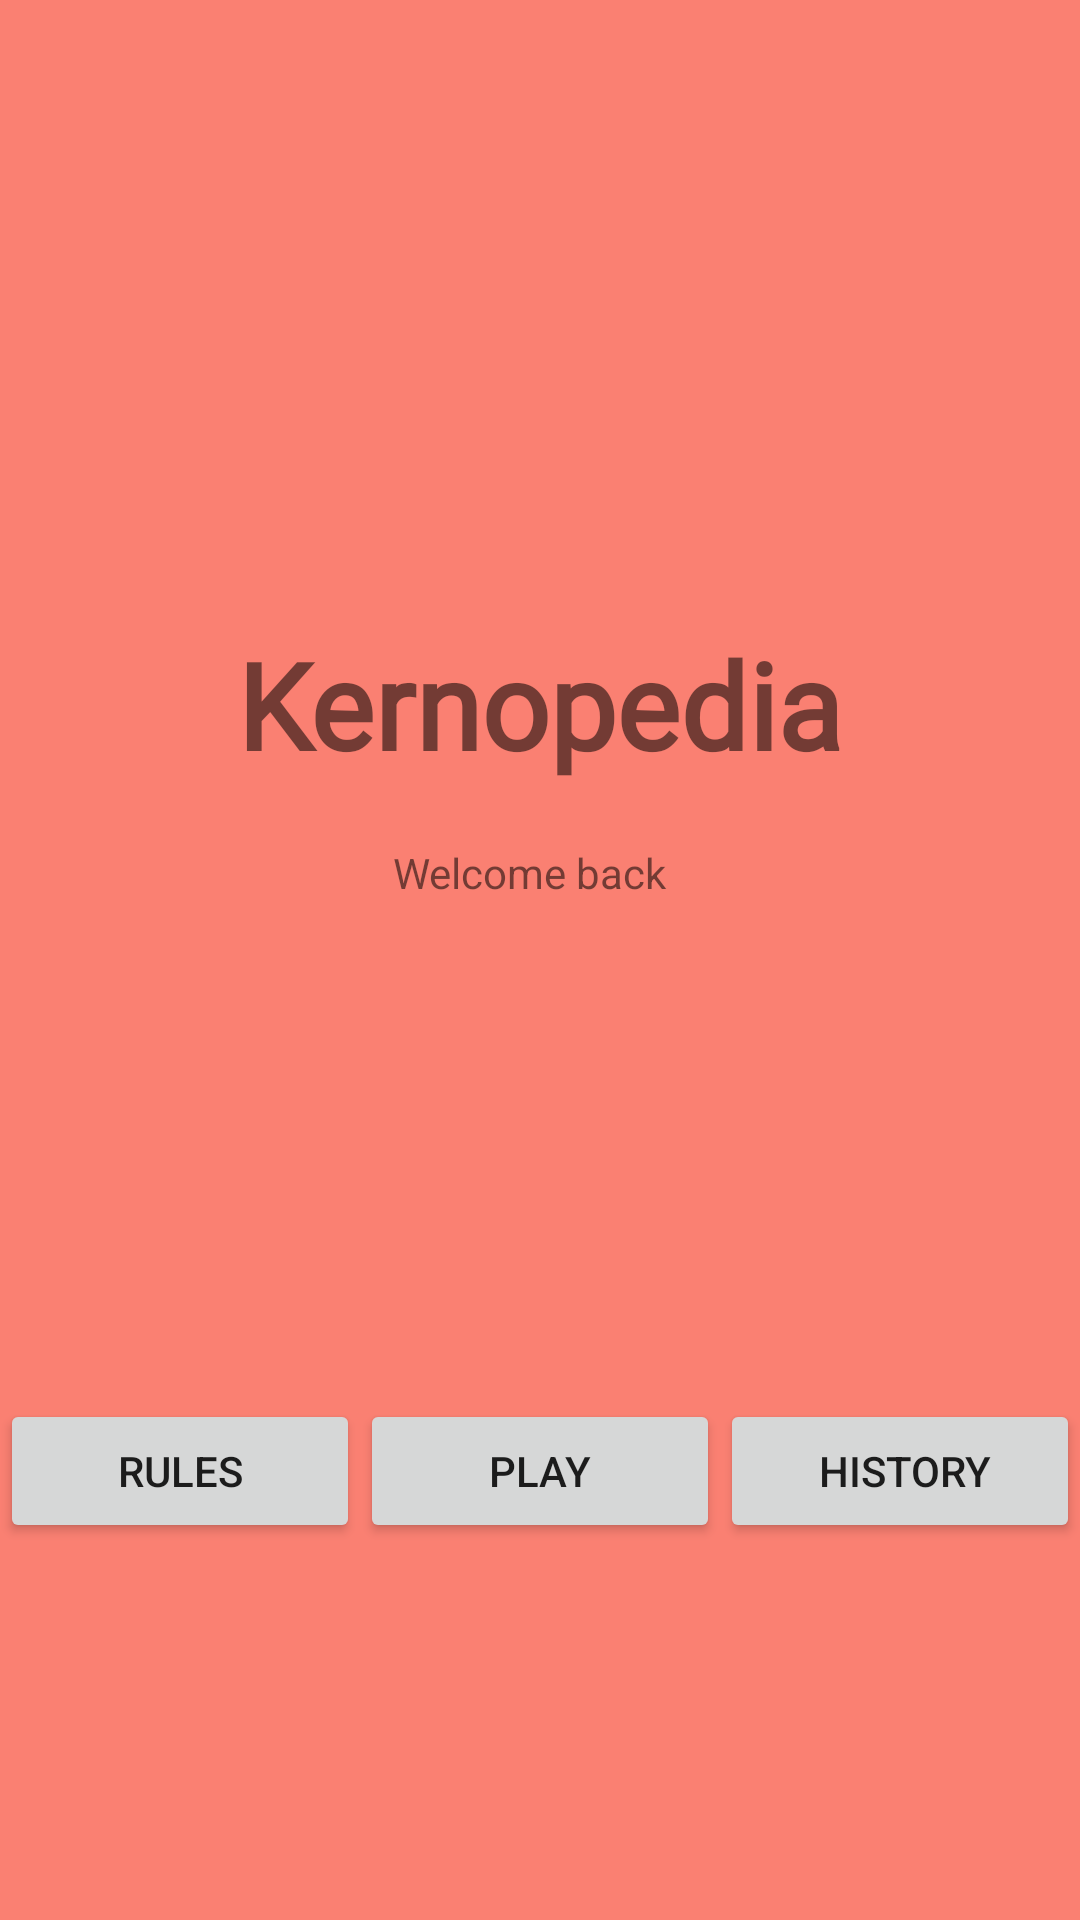

Layout XML and referenced resources for this Android screen:
<!-- AndroidManifest.xml: application theme Theme.Kernopedia -->
<!-- res/layout/activity_gamemain.xml -->
<?xml version="1.0" encoding="utf-8"?>
<androidx.constraintlayout.widget.ConstraintLayout xmlns:android="http://schemas.android.com/apk/res/android"
    xmlns:app="http://schemas.android.com/apk/res-auto"
    xmlns:tools="http://schemas.android.com/tools"
    android:layout_width="match_parent"
    android:layout_height="match_parent"
    android:gravity="center_vertical"
    android:background="@color/salmon"
    tools:context=".GameMainActivity">


    <LinearLayout
        android:id="@+id/linearLayout"
        android:layout_width="match_parent"
        android:layout_height="wrap_content"
        android:layout_marginTop="188dp"
        android:layout_weight="2"
        android:gravity="center_horizontal"
        android:orientation="vertical"
        app:layout_constraintEnd_toEndOf="parent"
        app:layout_constraintHorizontal_bias="1.0"
        app:layout_constraintStart_toStartOf="parent"
        app:layout_constraintTop_toTopOf="parent">

        <TextView
            android:id="@+id/gametitle"
            android:layout_width="wrap_content"
            android:layout_height="wrap_content"
            android:text="@string/app_name"
            android:fontFamily="@font/fffforward"
            android:layout_margin="20dp"
            android:textSize="40dp"
            android:textStyle="bold" />

        <TextView
            android:id="@+id/Welcomeuser"
            android:layout_width="wrap_content"
            android:layout_height="wrap_content"
            android:text="@string/welcomeback" />

        <ImageView
            android:id="@+id/imageView"
            android:layout_width="match_parent"
            android:layout_height="wrap_content"
            android:layout_margin="20dp"
            tools:srcCompat="@tools:sample/avatars" />

    </LinearLayout>

    <LinearLayout
        android:layout_width="match_parent"
        android:layout_height="wrap_content"
        android:layout_weight="1"
        android:orientation="horizontal"
        app:layout_constraintBottom_toBottomOf="parent"
        app:layout_constraintTop_toBottomOf="@+id/linearLayout">

        <Button
            android:id="@+id/RulesButton"
            android:layout_width="wrap_content"
            android:layout_height="wrap_content"
            android:layout_weight="1"
            android:text="Rules" />

        <Button
            android:id="@+id/PlayButton"
            android:layout_width="wrap_content"
            android:layout_height="wrap_content"
            android:layout_weight="1"
            android:text="Play" />

        <Button
            android:id="@+id/HistoryButton"
            android:layout_width="wrap_content"
            android:layout_height="wrap_content"
            android:layout_weight="1"
            android:text=" History" />

    </LinearLayout>




</androidx.constraintlayout.widget.ConstraintLayout>
<!-- resources referenced by this layout -->
<resources>
  <color name="salmon">#FA8072</color>
  <string name="app_name">Kernopedia</string>
  <string name="welcomeback">Welcome back   </string>
  <style name="Theme.Kernopedia" parent="Theme.MaterialComponents.DayNight.NoActionBar">
          
          <item name="colorPrimary">@color/purple_500</item>
          <item name="colorPrimaryVariant">@color/purple_700</item>
          <item name="colorOnPrimary">@color/white</item>
          
          <item name="colorSecondary">@color/teal_200</item>
          <item name="colorSecondaryVariant">@color/teal_700</item>
          <item name="colorOnSecondary">@color/black</item>
          
          <item name="android:statusBarColor" tools:targetApi="l">?attr/colorPrimaryVariant</item>
          
      </style>
  <color name="purple_500">#FF6200EE</color>
  <color name="purple_700">#FF3700B3</color>
  <color name="white">#FFFFFFFF</color>
  <color name="teal_200">#FF03DAC5</color>
  <color name="teal_700">#FF018786</color>
  <color name="black">#FF000000</color>
</resources>
